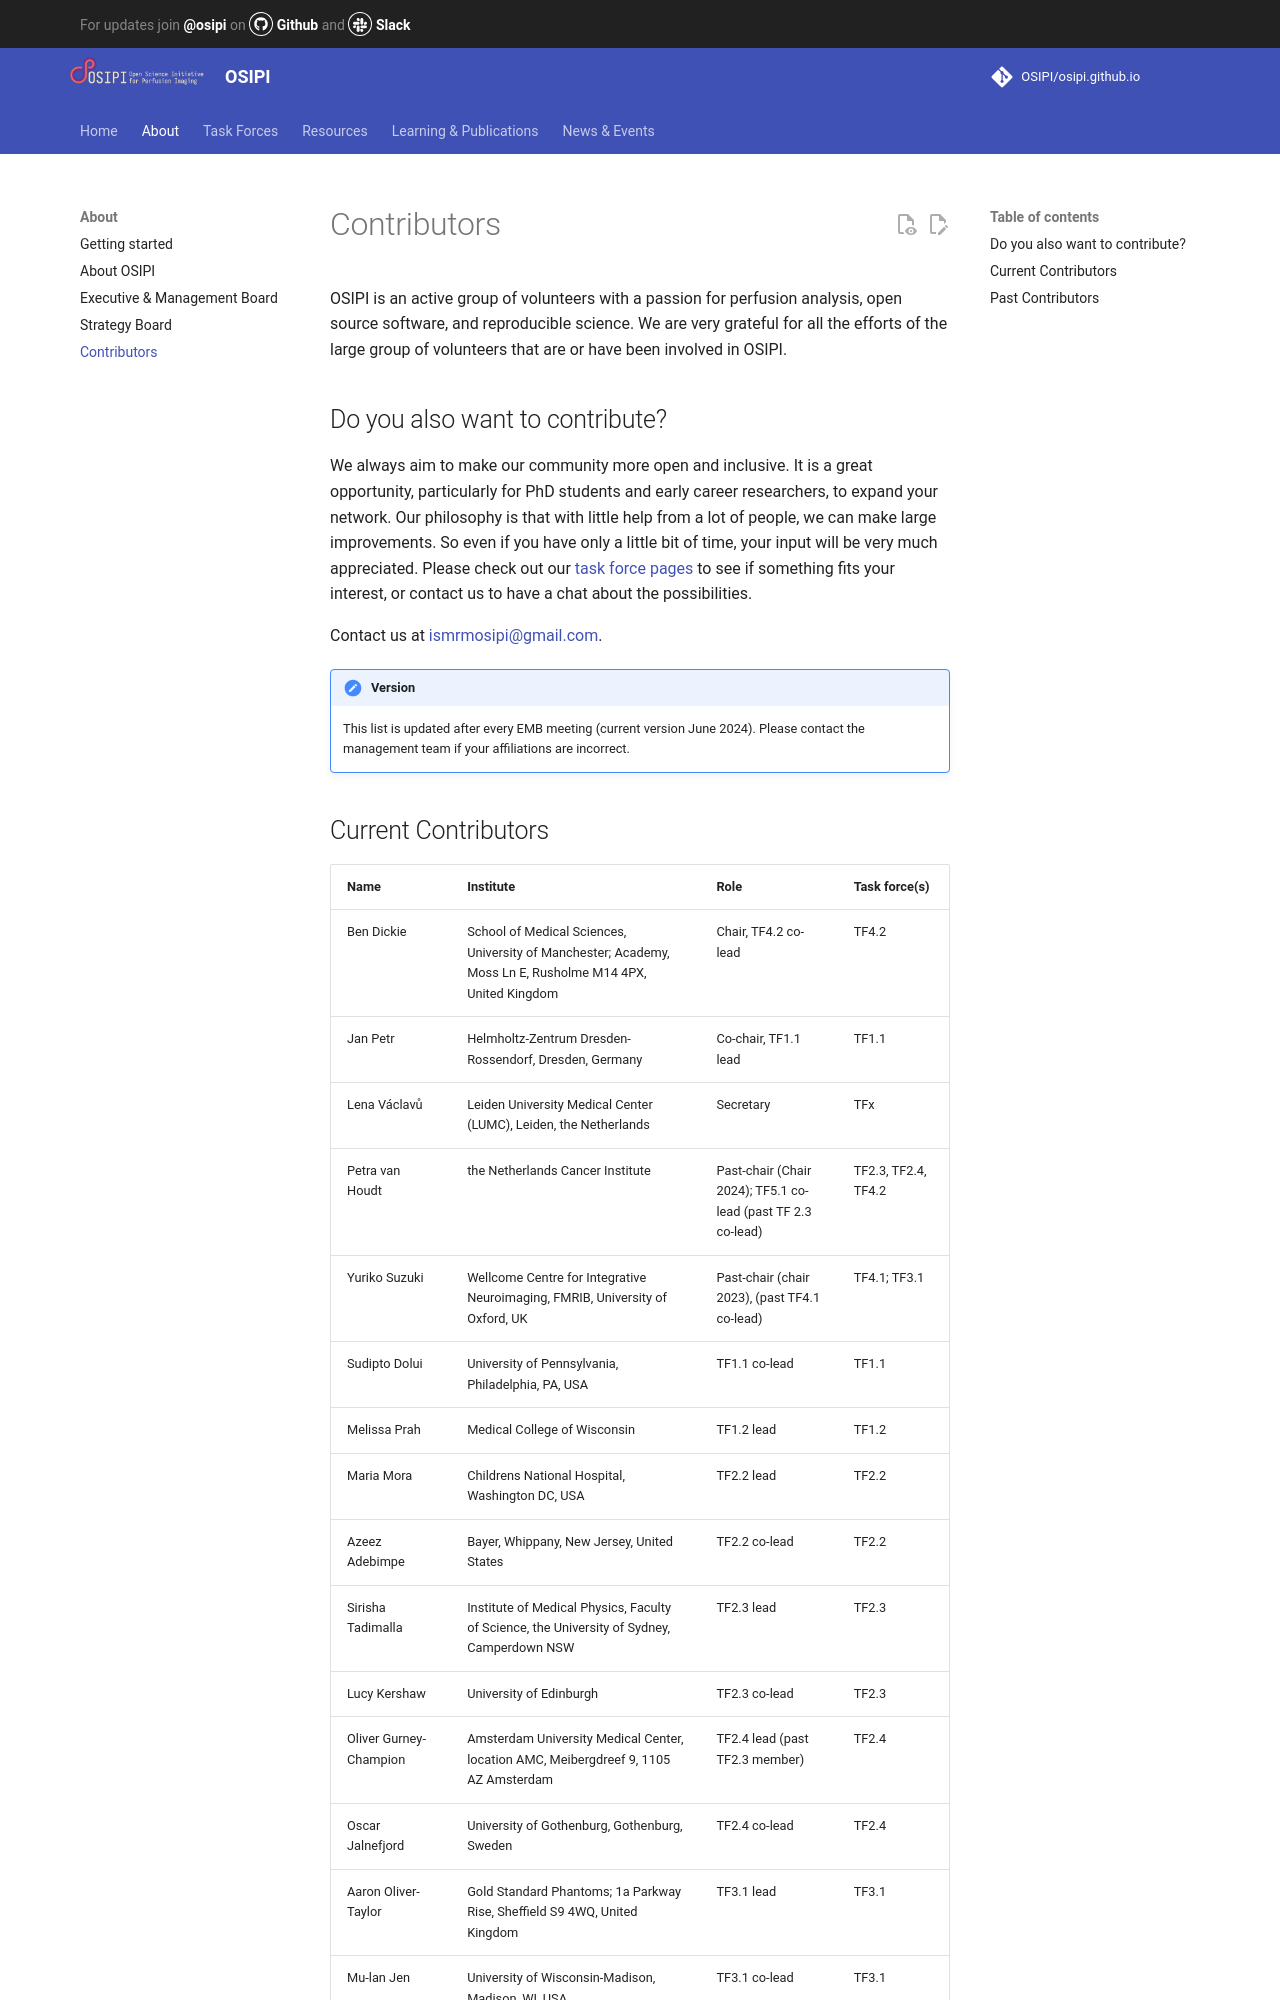

repository: OSIPI/osipi.github.io · page: contributors/index.html · generator: mkdocs

# Contributors

OSIPI is an active group of volunteers with a passion for perfusion analysis, open source software, and reproducible science. We are very grateful for all the efforts of the large group of volunteers that are or have been involved in OSIPI.

## Do you also want to contribute?

We always aim to make our community more open and inclusive. It is a great opportunity, particularly for PhD students and early career researchers, to expand your network. Our philosophy is that with little help from a lot of people, we can make large improvements. So even if you have only a little bit of time, your input will be very much appreciated. Please check out our [task force pages](taskforces.md) to see if something fits your interest, or contact us to have a chat about the possibilities.

Contact us at [ismrmosipi@gmail.com](mailto:ismrmosipi@gmail.com).

!!! note "Version"
    This list is updated after every EMB meeting (current version June 2024). Please contact the management team if your affiliations are incorrect.
